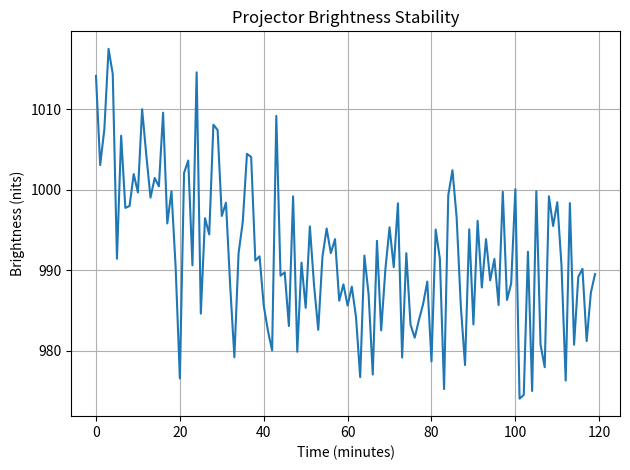

Write the Python code that produced this figure. (Note: this script raises an exception after producing the figure.)
import numpy as np
import pandas as pd
import matplotlib.pyplot as plt


np.random.seed(0)

# Simulated brightness stability test
minutes = np.arange(0, 120)
brightness = 1000 + np.random.normal(0, 8, len(minutes))

# Simulate thermal drift
brightness -= minutes * 0.15


df = pd.DataFrame({
    'minute': minutes,
    'brightness_nits': brightness,
})

mean_brightness = df['brightness_nits'].mean()
std_brightness = df['brightness_nits'].std()

stability_percent = (1 - std_brightness / mean_brightness) * 100

print(f'Mean Brightness: {mean_brightness:.2f} nits')
print(f'Standard Deviation: {std_brightness:.2f}')
print(f'Stability Score: {stability_percent:.2f}%')

plt.plot(df['minute'], df['brightness_nits'])
plt.xlabel('Time (minutes)')
plt.ylabel('Brightness (nits)')
plt.title('Projector Brightness Stability')
plt.grid(True)
plt.tight_layout()
plt.savefig('outputs/brightness_stability.png')

print('\nSaved brightness stability chart.')
